Run: headless pygame with SDL's dummy video driver; simulated clock (each Clock.tick advances the game by its frame time, no real sleeping); random seed 0; keys injected as events and as key.get_pressed() state; no mouse input.
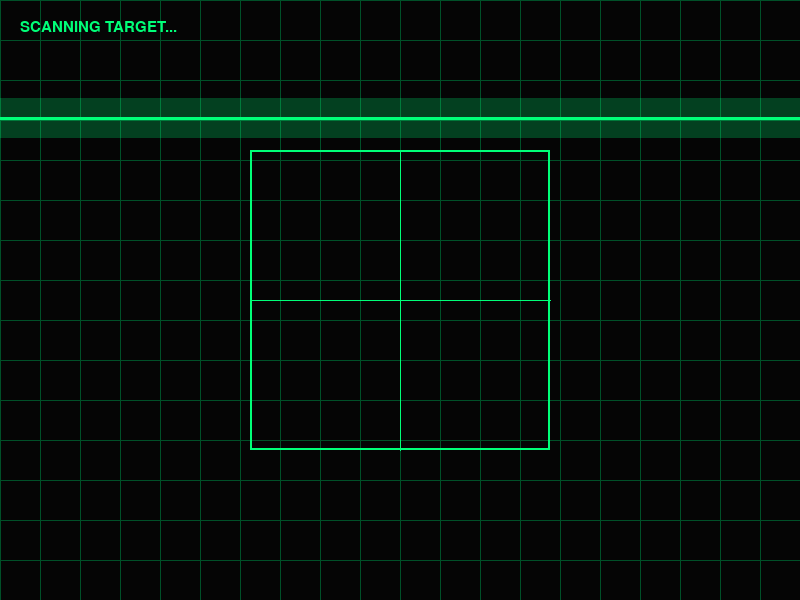
Frame 1 of 4 · flips 1–60 · no input
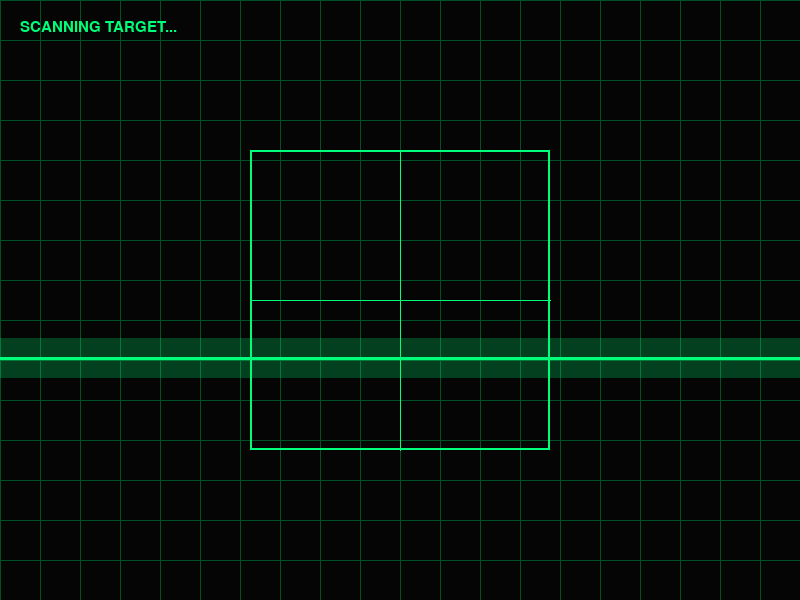
Frame 2 of 4 · flips 61–180 · tapped SPACE, RETURN · held RIGHT (→), D
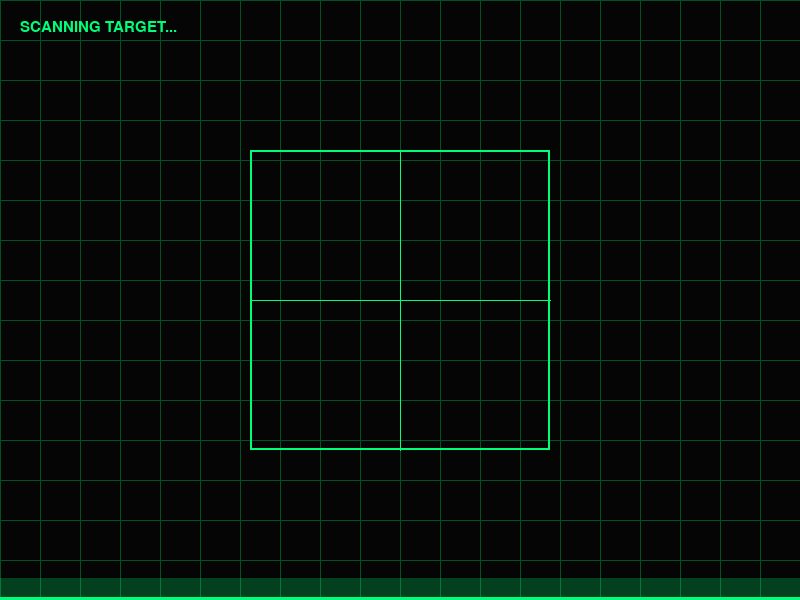
Frame 3 of 4 · flips 181–300 · held DOWN (↓), S
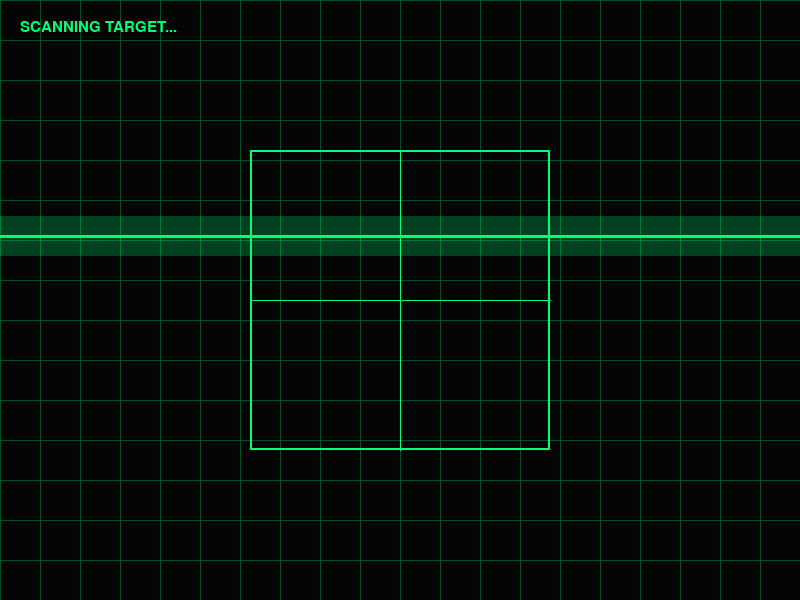
Frame 4 of 4 · flips 301–420 · held LEFT (←), A, UP (↑), W

The pygame program that drew these frames:

import pygame
import sys

pygame.init()

WIDTH, HEIGHT = 800, 600
screen = pygame.display.set_mode((WIDTH, HEIGHT))
pygame.display.set_caption("Futuristic Scanner")

clock = pygame.time.Clock()

BLACK = (5, 5, 5)
GREEN = (0, 255, 120)
DARK_GREEN = (0, 80, 40)

scan_y = 0

font = pygame.font.SysFont("consolas", 22)

running = True

while running:
    clock.tick(60)

    for event in pygame.event.get():
        if event.type == pygame.QUIT:
            running = False

    screen.fill(BLACK)

    # Grid
    for x in range(0, WIDTH, 40):
        pygame.draw.line(screen, DARK_GREEN, (x, 0), (x, HEIGHT))

    for y in range(0, HEIGHT, 40):
        pygame.draw.line(screen, DARK_GREEN, (0, y), (WIDTH, y))

    # Scanner line
    pygame.draw.line(screen, GREEN, (0, scan_y), (WIDTH, scan_y), 3)

    glow = pygame.Surface((WIDTH, 40), pygame.SRCALPHA)
    glow.fill((0, 255, 120, 60))
    screen.blit(glow, (0, scan_y - 20))

    # Target box
    pygame.draw.rect(screen, GREEN, (250, 150, 300, 300), 2)

    # Crosshair
    pygame.draw.line(screen, GREEN, (400, 150), (400, 450), 1)
    pygame.draw.line(screen, GREEN, (250, 300), (550, 300), 1)

    # Status text
    text = font.render("SCANNING TARGET...", True, GREEN)
    screen.blit(text, (20, 20))

    scan_y += 2
    if scan_y > HEIGHT:
        scan_y = 0

    pygame.display.flip()

pygame.quit()
sys.exit()
